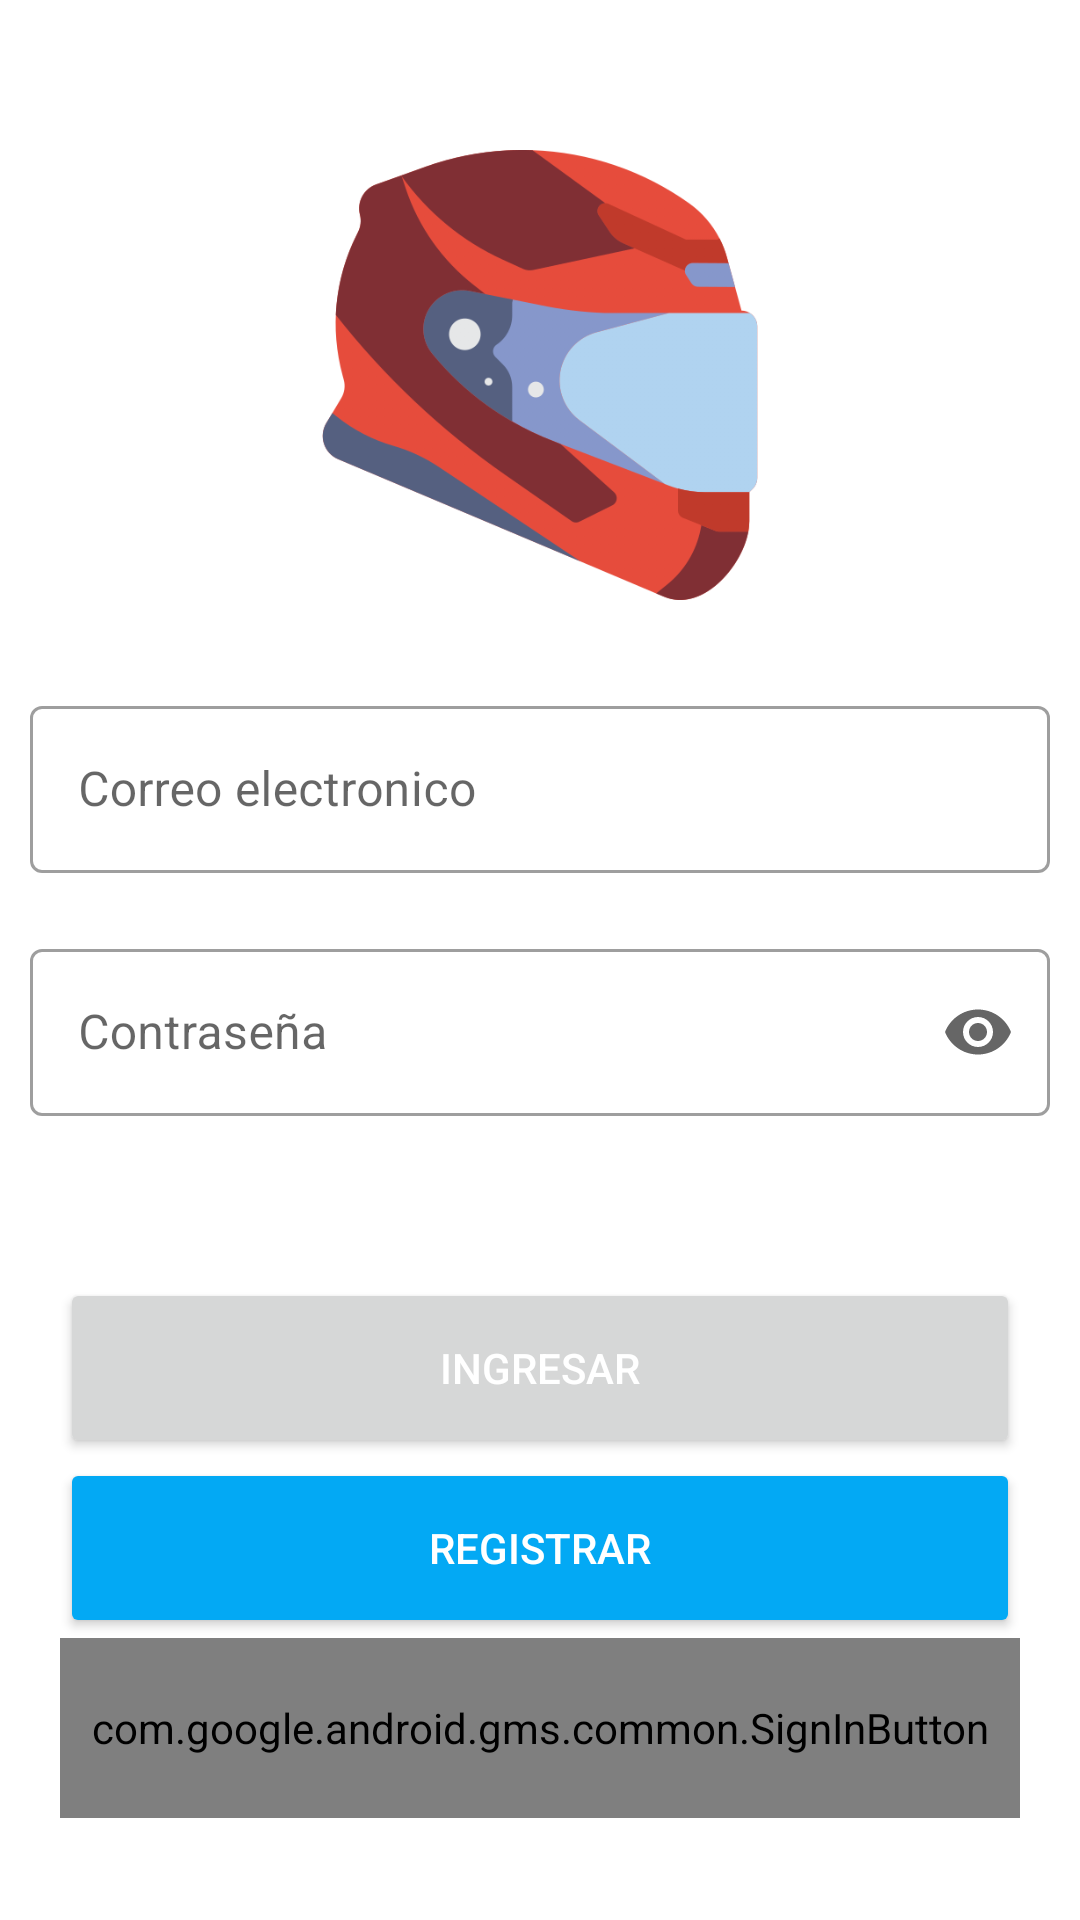

Reconstruct the res/layout file that produces this screen, plus the resources it refers to.
<!-- AndroidManifest.xml: application theme Theme.Uber -->
<!-- res/layout/fragment_login.xml -->
<?xml version="1.0" encoding="utf-8"?>
<LinearLayout xmlns:android="http://schemas.android.com/apk/res/android"
    xmlns:tools="http://schemas.android.com/tools"
    android:layout_width="match_parent"
    android:layout_height="match_parent"
    android:orientation="vertical"
    xmlns:app="http://schemas.android.com/apk/res-auto"
    tools:context=".login.presentation.fragment.LoginFragment">

    <LinearLayout
        android:id="@+id/layoutTexts"
        android:layout_width="match_parent"
        android:layout_height="wrap_content"
        android:orientation="vertical">

        <ImageView
            android:layout_width="150dp"
            android:layout_height="150dp"
            android:layout_gravity="center"
            android:layout_marginTop="50dp"
            android:layout_marginBottom="20dp"
            android:src="@drawable/helmet" />

        <com.google.android.material.textfield.TextInputLayout
            android:id="@+id/textInputLayoutEmail"
            style="@style/Widget.MaterialComponents.TextInputLayout.OutlinedBox"
            android:layout_width="match_parent"
            android:layout_height="wrap_content"
            android:layout_margin="10dp"
            app:startIconDrawable="@drawable/ic_mail">

            <com.google.android.material.textfield.TextInputEditText
                android:id="@+id/textInputEmail"
                android:layout_width="match_parent"
                android:layout_height="wrap_content"
                android:hint="Correo electronico"
                android:inputType="textEmailAddress" />
        </com.google.android.material.textfield.TextInputLayout>

        <com.google.android.material.textfield.TextInputLayout
            android:id="@+id/textInputLayoutPassword"
            style="@style/Widget.MaterialComponents.TextInputLayout.OutlinedBox"
            android:layout_width="match_parent"
            android:layout_height="wrap_content"
            android:layout_margin="10dp"
            app:endIconMode="password_toggle"
            app:startIconDrawable="@drawable/ic_lock">

            <com.google.android.material.textfield.TextInputEditText
                android:id="@+id/textInputPassword"
                android:layout_width="match_parent"
                android:layout_height="wrap_content"
                android:hint="Contraseña"
                android:inputType="textPassword" />
        </com.google.android.material.textfield.TextInputLayout>
    </LinearLayout>

    <LinearLayout
        android:layout_width="match_parent"
        android:layout_height="match_parent"
        android:layout_below="@+id/layoutTexts"
        android:layout_alignParentBottom="true"
        android:layout_gravity="bottom"
        android:gravity="center"
        android:orientation="vertical"
        android:layout_marginRight="20dp"
        android:layout_marginLeft="20dp">

        <Button
            android:id="@+id/btnIngresar"
            android:layout_width="match_parent"
            android:layout_height="60dp"
            android:layout_marginTop="30dp"
            android:text="Ingresar"
            android:textColor="@color/colorWhite" />

        <Button
            android:id="@+id/btnRegister"
            style="@style/AppTheme.Button"
            android:layout_width="match_parent"
            android:layout_height="60dp"
            android:text="Registrar" />

        <com.google.android.gms.common.SignInButton
            android:id="@+id/btnLoginGoogle"
            android:layout_width="match_parent"
            android:layout_height="60dp"
            android:layout_marginBottom="20dp"/>
    </LinearLayout>
</LinearLayout>
<!-- resources referenced by this layout -->
<resources>
  <color name="colorWhite">#FFFFFF</color>
  <!-- drawable helmet: png bitmap (drawable-mdpi, 56085 bytes) -->
  <style name="AppTheme.Button" parent="Widget.AppCompat.Button.Colored">
          <item name="android:textColor">@color/white</item>
          <item name="backgroundTint">@color/colorBlueLight</item>
      </style>
  <style name="Theme.Uber" parent="Theme.MaterialComponents.DayNight.NoActionBar">
          
          <item name="colorPrimary">@color/colorPrimary</item>
          <item name="colorPrimaryVariant">@color/colorPrimaryDark</item>
          <item name="colorOnPrimary">@color/colorAccent</item>
          
          <item name="colorSecondary">@color/teal_200</item>
          <item name="colorSecondaryVariant">@color/teal_700</item>
          <item name="colorOnSecondary">@color/black</item>
          
          <item name="android:statusBarColor" tools:targetApi="l">?attr/colorPrimaryVariant</item>
          
      </style>
  <color name="white">#FFFFFFFF</color>
  <color name="colorBlueLight">#03A9F4</color>
  <color name="colorPrimary">#29144B</color>
  <color name="colorPrimaryDark">#241447</color>
  <color name="colorAccent">#E040FB</color>
  <color name="teal_200">#FF03DAC5</color>
  <color name="teal_700">#FF018786</color>
  <color name="black">#FF000000</color>
</resources>
